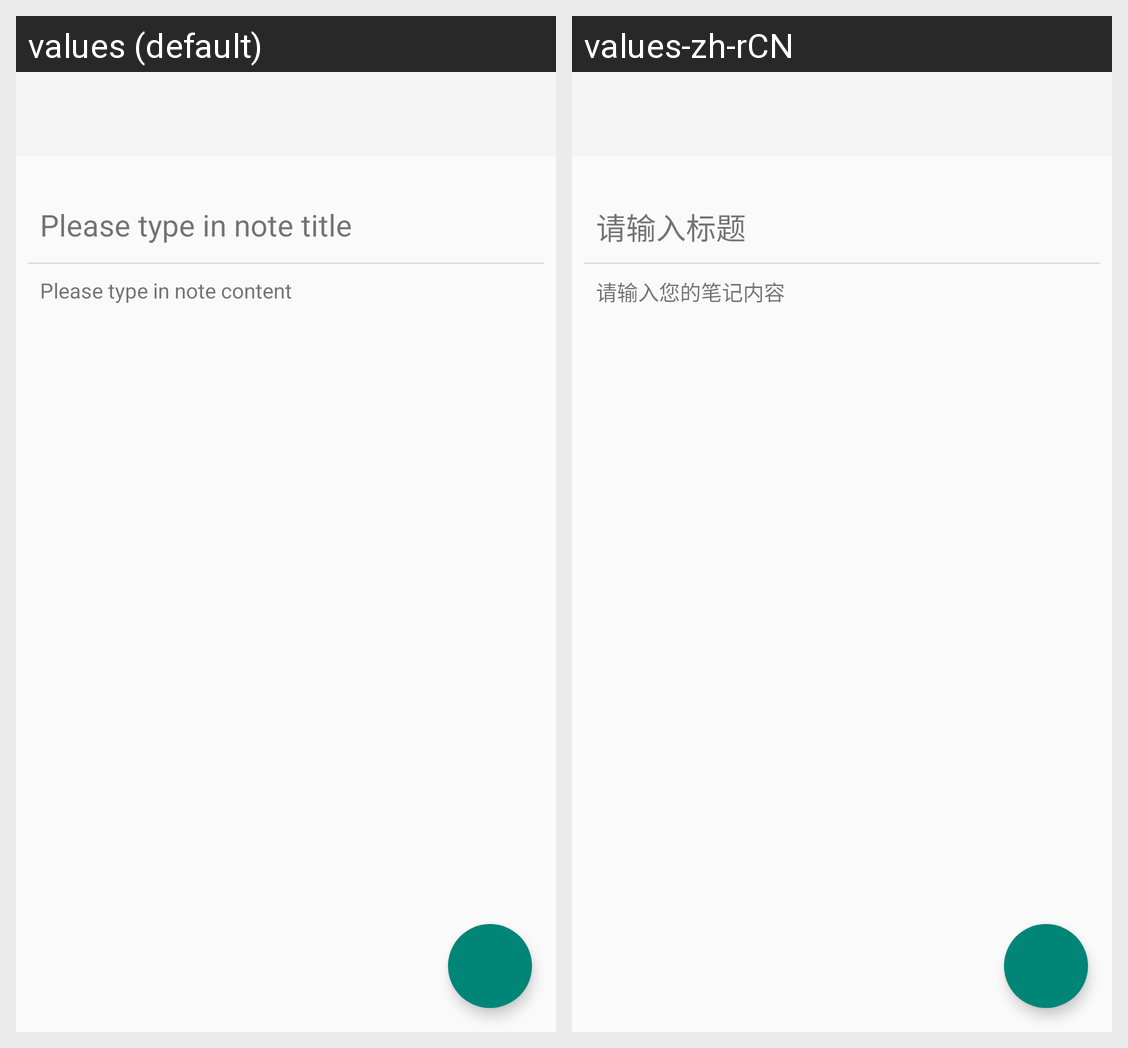

Translations of the strings shown on this Android screen, per locale in the grid:
Android screen res/layout/activity_note.xml rendered under 2 locales, left to right: values (default), values-zh-rCN. Device: Nexus 5 (rendered at 1080×1920; each locale shown at half size, 540×960, under a caption strip naming it); theme AppTheme.
Strings drawn on this screen, with the default value and each locale's value (text and hints the layout hard-codes, and strings that could not be matched under every locale, appear in the picture but are not listed):

note_title_hint
  values: Please type in note title
  values-zh-rCN: 请输入标题

note_content_hint
  values: Please type in note content
  values-zh-rCN: 请输入您的笔记内容
